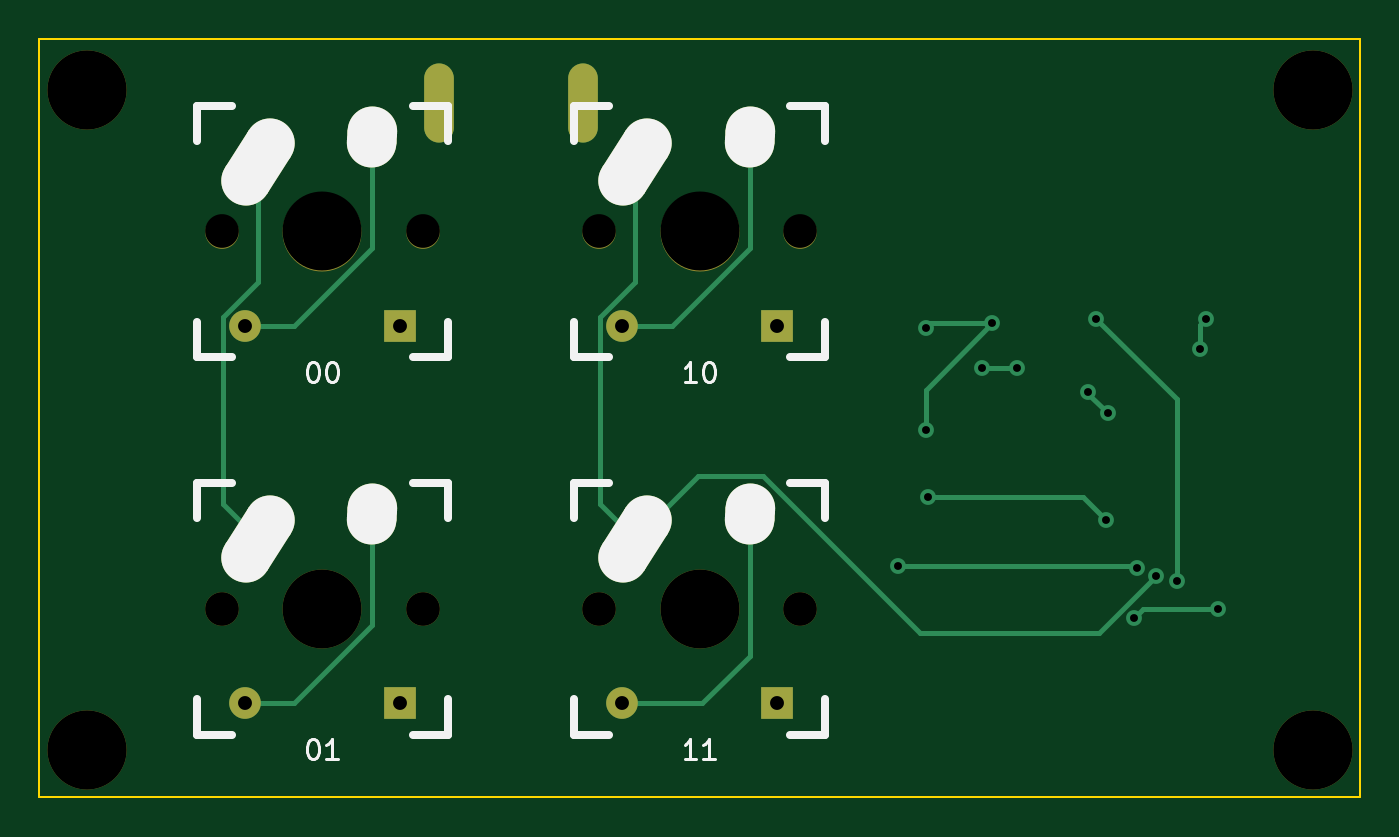
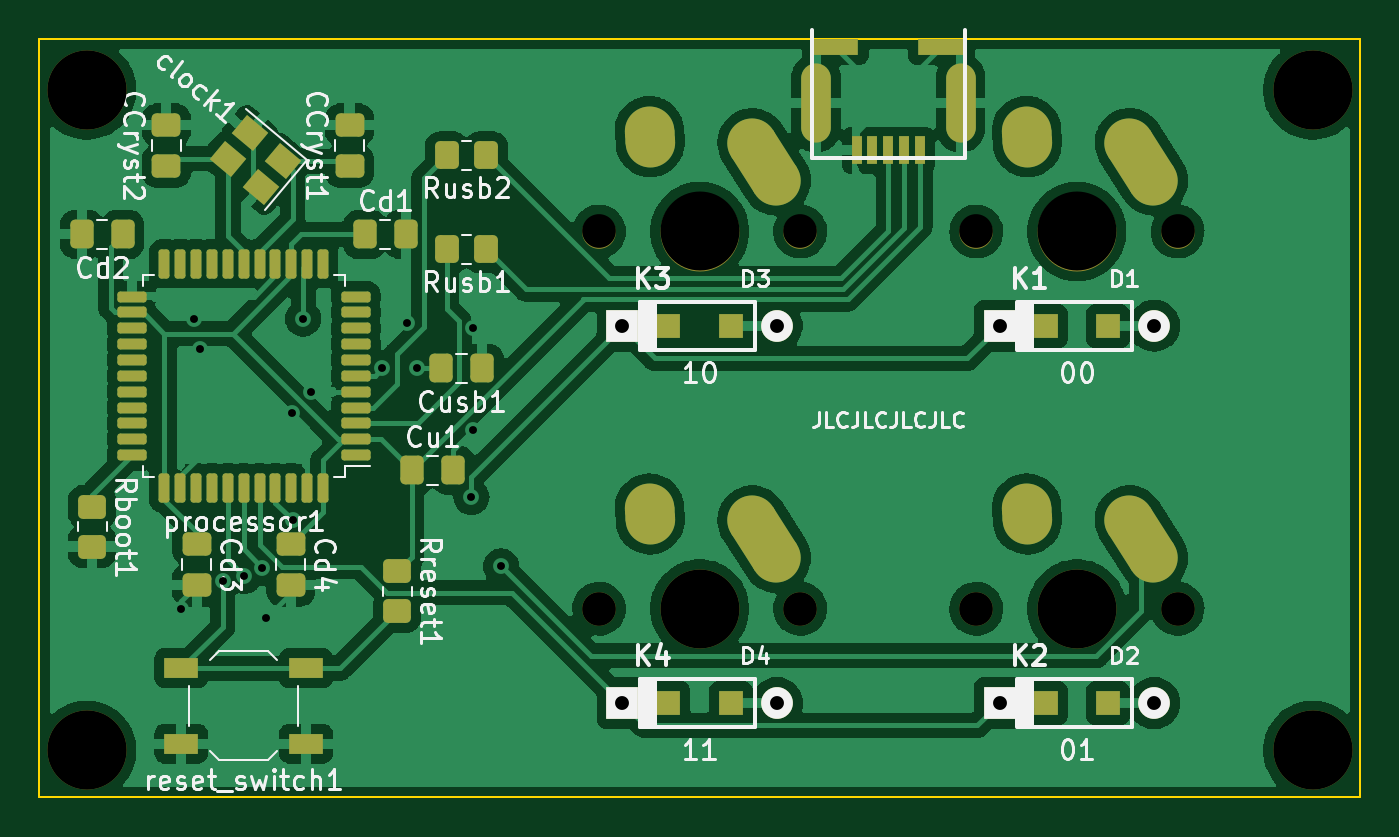
Circuit board: 11 layer files. Board 66.7 x 38.3 mm.
- bottom_copper: macropadfr-B_Cu.gbl (182113 bytes)
- bottom_mask: macropadfr-B_Mask.gbs (6787 bytes)
- paste: macropadfr-B_Paste.gbp (5089 bytes)
- bottom_silk: macropadfr-B_Silkscreen.gbo (39746 bytes)
- outline: macropadfr-Edge_Cuts.gm1 (691 bytes)
- top_copper: macropadfr-F_Cu.gtl (5362 bytes)
- top_mask: macropadfr-F_Mask.gts (2372 bytes)
- paste: macropadfr-F_Paste.gtp (457 bytes)
- top_silk: macropadfr-F_Silkscreen.gto (5861 bytes)
- drill: macropadfr-NPTH.drl (705 bytes)
- drill: macropadfr-PTH.drl (1351 bytes)

=== bottom_copper: macropadfr-B_Cu.gbl (182113 bytes, source omitted) ===
=== bottom_mask: macropadfr-B_Mask.gbs (6787 bytes, source withheld) ===
=== paste: macropadfr-B_Paste.gbp (5089 bytes, source withheld) ===
=== bottom_silk: macropadfr-B_Silkscreen.gbo (39746 bytes, source omitted) ===
=== outline: macropadfr-Edge_Cuts.gm1 ===
%TF.GenerationSoftware,KiCad,Pcbnew,(6.0.2)*%
%TF.CreationDate,2022-04-17T22:42:43-04:00*%
%TF.ProjectId,macropadfr,6d616372-6f70-4616-9466-722e6b696361,rev?*%
%TF.SameCoordinates,Original*%
%TF.FileFunction,Profile,NP*%
%FSLAX46Y46*%
G04 Gerber Fmt 4.6, Leading zero omitted, Abs format (unit mm)*
G04 Created by KiCad (PCBNEW (6.0.2)) date 2022-04-17 22:42:43*
%MOMM*%
%LPD*%
G01*
G04 APERTURE LIST*
%TA.AperFunction,Profile*%
%ADD10C,0.100000*%
%TD*%
G04 APERTURE END LIST*
D10*
X147637500Y-73597500D02*
X214312500Y-73597500D01*
X214312500Y-73597500D02*
X214312500Y-111918750D01*
X214312500Y-111918750D02*
X147637500Y-111918750D01*
X147637500Y-111918750D02*
X147637500Y-73597500D01*
M02*

=== top_copper: macropadfr-F_Cu.gtl ===
%TF.GenerationSoftware,KiCad,Pcbnew,(6.0.2)*%
%TF.CreationDate,2022-04-17T22:42:43-04:00*%
%TF.ProjectId,macropadfr,6d616372-6f70-4616-9466-722e6b696361,rev?*%
%TF.SameCoordinates,Original*%
%TF.FileFunction,Copper,L1,Top*%
%TF.FilePolarity,Positive*%
%FSLAX46Y46*%
G04 Gerber Fmt 4.6, Leading zero omitted, Abs format (unit mm)*
G04 Created by KiCad (PCBNEW (6.0.2)) date 2022-04-17 22:42:43*
%MOMM*%
%LPD*%
G01*
G04 APERTURE LIST*
G04 Aperture macros list*
%AMHorizOval*
0 Thick line with rounded ends*
0 $1 width*
0 $2 $3 position (X,Y) of the first rounded end (center of the circle)*
0 $4 $5 position (X,Y) of the second rounded end (center of the circle)*
0 Add line between two ends*
20,1,$1,$2,$3,$4,$5,0*
0 Add two circle primitives to create the rounded ends*
1,1,$1,$2,$3*
1,1,$1,$4,$5*%
G04 Aperture macros list end*
%TA.AperFunction,ComponentPad*%
%ADD10HorizOval,2.500000X-0.604462X-0.948815X0.604462X0.948815X0*%
%TD*%
%TA.AperFunction,ComponentPad*%
%ADD11HorizOval,2.500000X-0.019724X-0.289328X0.019724X0.289328X0*%
%TD*%
%TA.AperFunction,ComponentPad*%
%ADD12R,1.600000X1.600000*%
%TD*%
%TA.AperFunction,ComponentPad*%
%ADD13C,1.600000*%
%TD*%
%TA.AperFunction,ComponentPad*%
%ADD14O,1.500000X4.000000*%
%TD*%
%TA.AperFunction,ViaPad*%
%ADD15C,0.800000*%
%TD*%
%TA.AperFunction,Conductor*%
%ADD16C,0.250000*%
%TD*%
G04 APERTURE END LIST*
D10*
%TO.P,K1,1*%
%TO.N,/col0*%
X158670000Y-79823750D03*
D11*
%TO.P,K1,2*%
%TO.N,/toD1*%
X164445000Y-78553750D03*
%TD*%
D10*
%TO.P,K4,1*%
%TO.N,/col1*%
X177720000Y-98873750D03*
D11*
%TO.P,K4,2*%
%TO.N,/toD4*%
X183495000Y-97603750D03*
%TD*%
D10*
%TO.P,K3,1*%
%TO.N,/col1*%
X177720000Y-79823750D03*
D11*
%TO.P,K3,2*%
%TO.N,/toD2*%
X183495000Y-78553750D03*
%TD*%
D10*
%TO.P,K2,1*%
%TO.N,/col0*%
X158670000Y-98873750D03*
D11*
%TO.P,K2,2*%
%TO.N,/toD3*%
X164445000Y-97603750D03*
%TD*%
D12*
%TO.P,D3,1,K*%
%TO.N,/row0*%
X184875000Y-88106250D03*
D13*
%TO.P,D3,2,A*%
%TO.N,/toD2*%
X177075000Y-88106250D03*
%TD*%
D12*
%TO.P,D2,1,K*%
%TO.N,/row1*%
X165825000Y-107156250D03*
D13*
%TO.P,D2,2,A*%
%TO.N,/toD3*%
X158025000Y-107156250D03*
%TD*%
D14*
%TO.P,Micro_USB1,6,SHIELD*%
%TO.N,GND*%
X175100000Y-76850000D03*
X167800000Y-76850000D03*
%TD*%
D12*
%TO.P,D4,1,K*%
%TO.N,/row1*%
X184875000Y-107156250D03*
D13*
%TO.P,D4,2,A*%
%TO.N,/toD4*%
X177075000Y-107156250D03*
%TD*%
D12*
%TO.P,D1,1,K*%
%TO.N,/row0*%
X165825000Y-88106250D03*
D13*
%TO.P,D1,2,A*%
%TO.N,/toD1*%
X158025000Y-88106250D03*
%TD*%
D15*
%TO.N,/row0*%
X192500000Y-96750000D03*
X201512299Y-97931750D03*
%TO.N,/col0*%
X191000000Y-100250000D03*
X203068546Y-100318545D03*
%TO.N,/col1*%
X204000000Y-100750000D03*
%TO.N,Net-(Rreset1-Pad2)*%
X205056750Y-101000000D03*
X201000000Y-87750000D03*
%TO.N,Net-(Cusb1-Pad2)*%
X195250000Y-90250000D03*
X197000000Y-90250000D03*
%TO.N,GND*%
X192400980Y-88207253D03*
X201570333Y-92500333D03*
X192406454Y-93343545D03*
X195756039Y-87981441D03*
X206220000Y-89290000D03*
X207168750Y-102393750D03*
X206520000Y-87778356D03*
X202893549Y-102881049D03*
X200595735Y-91425735D03*
%TD*%
D16*
%TO.N,/toD1*%
X160511954Y-88106250D02*
X158025000Y-88106250D01*
X164445000Y-84173204D02*
X160511954Y-88106250D01*
X164445000Y-78553750D02*
X164445000Y-84173204D01*
%TO.N,/row0*%
X192500000Y-96750000D02*
X200274598Y-96750000D01*
X200330549Y-96750000D02*
X201512299Y-97931750D01*
X200274598Y-96750000D02*
X200330549Y-96750000D01*
%TO.N,/toD3*%
X164445000Y-97603750D02*
X164445000Y-103223204D01*
X164445000Y-103223204D02*
X160511954Y-107156250D01*
X160511954Y-107156250D02*
X158025000Y-107156250D01*
%TO.N,/toD2*%
X183495000Y-78553750D02*
X183495000Y-84173204D01*
X179561954Y-88106250D02*
X177075000Y-88106250D01*
X183495000Y-84173204D02*
X179561954Y-88106250D01*
%TO.N,/toD4*%
X183495000Y-104755000D02*
X181093750Y-107156250D01*
X183495000Y-97603750D02*
X183495000Y-104755000D01*
X181093750Y-107156250D02*
X177075000Y-107156250D01*
%TO.N,/col0*%
X156900489Y-97104239D02*
X158670000Y-98873750D01*
X156900489Y-87640461D02*
X156900489Y-97104239D01*
X203000001Y-100250000D02*
X191000000Y-100250000D01*
X203068546Y-100318545D02*
X203000001Y-100250000D01*
X158670000Y-85870950D02*
X156900489Y-87640461D01*
X158670000Y-79823750D02*
X158670000Y-85870950D01*
%TO.N,/col1*%
X177720000Y-85870950D02*
X175950489Y-87640461D01*
X175950489Y-87640461D02*
X175950489Y-97104239D01*
X184183774Y-95699190D02*
X180894560Y-95699190D01*
X175950489Y-97104239D02*
X177720000Y-98873750D01*
X204000000Y-100750000D02*
X201130829Y-103619171D01*
X177720000Y-79823750D02*
X177720000Y-85870950D01*
X201130829Y-103619171D02*
X192103755Y-103619171D01*
X192103755Y-103619171D02*
X184183774Y-95699190D01*
X180894560Y-95699190D02*
X177720000Y-98873750D01*
%TO.N,Net-(Rreset1-Pad2)*%
X205056750Y-91806750D02*
X201000000Y-87750000D01*
X205056750Y-101000000D02*
X205056750Y-91806750D01*
%TO.N,Net-(Cusb1-Pad2)*%
X195250000Y-90250000D02*
X197000000Y-90250000D01*
%TO.N,GND*%
X206220000Y-88078356D02*
X206520000Y-87778356D01*
X192406454Y-91331026D02*
X195756039Y-87981441D01*
X200595735Y-91425735D02*
X200595735Y-91525735D01*
X192400980Y-88207253D02*
X192626792Y-87981441D01*
X206220000Y-89290000D02*
X206220000Y-88078356D01*
X203380848Y-102393750D02*
X207168750Y-102393750D01*
X192626792Y-87981441D02*
X195756039Y-87981441D01*
X202893549Y-102881049D02*
X203380848Y-102393750D01*
X200595735Y-91525735D02*
X201570333Y-92500333D01*
X192406454Y-93343545D02*
X192406454Y-91331026D01*
%TD*%
M02*

=== top_mask: macropadfr-F_Mask.gts ===
%TF.GenerationSoftware,KiCad,Pcbnew,(6.0.2)*%
%TF.CreationDate,2022-04-17T22:42:43-04:00*%
%TF.ProjectId,macropadfr,6d616372-6f70-4616-9466-722e6b696361,rev?*%
%TF.SameCoordinates,Original*%
%TF.FileFunction,Soldermask,Top*%
%TF.FilePolarity,Negative*%
%FSLAX46Y46*%
G04 Gerber Fmt 4.6, Leading zero omitted, Abs format (unit mm)*
G04 Created by KiCad (PCBNEW (6.0.2)) date 2022-04-17 22:42:43*
%MOMM*%
%LPD*%
G01*
G04 APERTURE LIST*
G04 Aperture macros list*
%AMHorizOval*
0 Thick line with rounded ends*
0 $1 width*
0 $2 $3 position (X,Y) of the first rounded end (center of the circle)*
0 $4 $5 position (X,Y) of the second rounded end (center of the circle)*
0 Add line between two ends*
20,1,$1,$2,$3,$4,$5,0*
0 Add two circle primitives to create the rounded ends*
1,1,$1,$2,$3*
1,1,$1,$4,$5*%
G04 Aperture macros list end*
%ADD10C,1.701800*%
%ADD11C,3.987800*%
%ADD12HorizOval,2.500000X-0.604462X-0.948815X0.604462X0.948815X0*%
%ADD13HorizOval,2.500000X-0.019724X-0.289328X0.019724X0.289328X0*%
%ADD14C,4.000000*%
%ADD15R,1.600000X1.600000*%
%ADD16C,1.600000*%
%ADD17O,1.500000X4.000000*%
G04 APERTURE END LIST*
D10*
%TO.C,K1*%
X156845000Y-83343750D03*
X167005000Y-83343750D03*
D11*
X161925000Y-83343750D03*
D12*
X158670000Y-79823750D03*
D13*
X164445000Y-78553750D03*
%TD*%
D14*
%TO.C,*%
X150018750Y-109537500D03*
%TD*%
D10*
%TO.C,K4*%
X186055000Y-102393750D03*
D11*
X180975000Y-102393750D03*
D10*
X175895000Y-102393750D03*
D12*
X177720000Y-98873750D03*
D13*
X183495000Y-97603750D03*
%TD*%
D14*
%TO.C,REF\u002A\u002A*%
X211931250Y-76200000D03*
%TD*%
%TO.C,*%
X211931250Y-109537500D03*
%TD*%
D11*
%TO.C,K3*%
X180975000Y-83343750D03*
D10*
X175895000Y-83343750D03*
X186055000Y-83343750D03*
D12*
X177720000Y-79823750D03*
D13*
X183495000Y-78553750D03*
%TD*%
D14*
%TO.C,*%
X150018750Y-76200000D03*
%TD*%
D10*
%TO.C,K2*%
X156845000Y-102393750D03*
D11*
X161925000Y-102393750D03*
D10*
X167005000Y-102393750D03*
D12*
X158670000Y-98873750D03*
D13*
X164445000Y-97603750D03*
%TD*%
D15*
%TO.C,D3*%
X184875000Y-88106250D03*
D16*
X177075000Y-88106250D03*
%TD*%
D15*
%TO.C,D2*%
X165825000Y-107156250D03*
D16*
X158025000Y-107156250D03*
%TD*%
D17*
%TO.C,Micro_USB1*%
X175100000Y-76850000D03*
X167800000Y-76850000D03*
%TD*%
D15*
%TO.C,D4*%
X184875000Y-107156250D03*
D16*
X177075000Y-107156250D03*
%TD*%
D15*
%TO.C,D1*%
X165825000Y-88106250D03*
D16*
X158025000Y-88106250D03*
%TD*%
M02*

=== paste: macropadfr-F_Paste.gtp ===
%TF.GenerationSoftware,KiCad,Pcbnew,(6.0.2)*%
%TF.CreationDate,2022-04-17T22:42:43-04:00*%
%TF.ProjectId,macropadfr,6d616372-6f70-4616-9466-722e6b696361,rev?*%
%TF.SameCoordinates,Original*%
%TF.FileFunction,Paste,Top*%
%TF.FilePolarity,Positive*%
%FSLAX46Y46*%
G04 Gerber Fmt 4.6, Leading zero omitted, Abs format (unit mm)*
G04 Created by KiCad (PCBNEW (6.0.2)) date 2022-04-17 22:42:43*
%MOMM*%
%LPD*%
G01*
G04 APERTURE LIST*
G04 APERTURE END LIST*
M02*

=== top_silk: macropadfr-F_Silkscreen.gto ===
%TF.GenerationSoftware,KiCad,Pcbnew,(6.0.2)*%
%TF.CreationDate,2022-04-17T22:42:43-04:00*%
%TF.ProjectId,macropadfr,6d616372-6f70-4616-9466-722e6b696361,rev?*%
%TF.SameCoordinates,Original*%
%TF.FileFunction,Legend,Top*%
%TF.FilePolarity,Positive*%
%FSLAX46Y46*%
G04 Gerber Fmt 4.6, Leading zero omitted, Abs format (unit mm)*
G04 Created by KiCad (PCBNEW (6.0.2)) date 2022-04-17 22:42:43*
%MOMM*%
%LPD*%
G01*
G04 APERTURE LIST*
G04 Aperture macros list*
%AMHorizOval*
0 Thick line with rounded ends*
0 $1 width*
0 $2 $3 position (X,Y) of the first rounded end (center of the circle)*
0 $4 $5 position (X,Y) of the second rounded end (center of the circle)*
0 Add line between two ends*
20,1,$1,$2,$3,$4,$5,0*
0 Add two circle primitives to create the rounded ends*
1,1,$1,$2,$3*
1,1,$1,$4,$5*%
G04 Aperture macros list end*
%ADD10C,0.150000*%
%ADD11C,0.381000*%
%ADD12HorizOval,2.500000X-0.604462X-0.948815X0.604462X0.948815X0*%
%ADD13HorizOval,2.500000X-0.019724X-0.289328X0.019724X0.289328X0*%
G04 APERTURE END LIST*
D10*
X161401190Y-89939880D02*
X161496428Y-89939880D01*
X161591666Y-89987500D01*
X161639285Y-90035119D01*
X161686904Y-90130357D01*
X161734523Y-90320833D01*
X161734523Y-90558928D01*
X161686904Y-90749404D01*
X161639285Y-90844642D01*
X161591666Y-90892261D01*
X161496428Y-90939880D01*
X161401190Y-90939880D01*
X161305952Y-90892261D01*
X161258333Y-90844642D01*
X161210714Y-90749404D01*
X161163095Y-90558928D01*
X161163095Y-90320833D01*
X161210714Y-90130357D01*
X161258333Y-90035119D01*
X161305952Y-89987500D01*
X161401190Y-89939880D01*
X162353571Y-89939880D02*
X162448809Y-89939880D01*
X162544047Y-89987500D01*
X162591666Y-90035119D01*
X162639285Y-90130357D01*
X162686904Y-90320833D01*
X162686904Y-90558928D01*
X162639285Y-90749404D01*
X162591666Y-90844642D01*
X162544047Y-90892261D01*
X162448809Y-90939880D01*
X162353571Y-90939880D01*
X162258333Y-90892261D01*
X162210714Y-90844642D01*
X162163095Y-90749404D01*
X162115476Y-90558928D01*
X162115476Y-90320833D01*
X162163095Y-90130357D01*
X162210714Y-90035119D01*
X162258333Y-89987500D01*
X162353571Y-89939880D01*
X180784523Y-90939880D02*
X180213095Y-90939880D01*
X180498809Y-90939880D02*
X180498809Y-89939880D01*
X180403571Y-90082738D01*
X180308333Y-90177976D01*
X180213095Y-90225595D01*
X181403571Y-89939880D02*
X181498809Y-89939880D01*
X181594047Y-89987500D01*
X181641666Y-90035119D01*
X181689285Y-90130357D01*
X181736904Y-90320833D01*
X181736904Y-90558928D01*
X181689285Y-90749404D01*
X181641666Y-90844642D01*
X181594047Y-90892261D01*
X181498809Y-90939880D01*
X181403571Y-90939880D01*
X181308333Y-90892261D01*
X181260714Y-90844642D01*
X181213095Y-90749404D01*
X181165476Y-90558928D01*
X181165476Y-90320833D01*
X181213095Y-90130357D01*
X181260714Y-90035119D01*
X181308333Y-89987500D01*
X181403571Y-89939880D01*
X180784523Y-109989880D02*
X180213095Y-109989880D01*
X180498809Y-109989880D02*
X180498809Y-108989880D01*
X180403571Y-109132738D01*
X180308333Y-109227976D01*
X180213095Y-109275595D01*
X181736904Y-109989880D02*
X181165476Y-109989880D01*
X181451190Y-109989880D02*
X181451190Y-108989880D01*
X181355952Y-109132738D01*
X181260714Y-109227976D01*
X181165476Y-109275595D01*
X161401190Y-108989880D02*
X161496428Y-108989880D01*
X161591666Y-109037500D01*
X161639285Y-109085119D01*
X161686904Y-109180357D01*
X161734523Y-109370833D01*
X161734523Y-109608928D01*
X161686904Y-109799404D01*
X161639285Y-109894642D01*
X161591666Y-109942261D01*
X161496428Y-109989880D01*
X161401190Y-109989880D01*
X161305952Y-109942261D01*
X161258333Y-109894642D01*
X161210714Y-109799404D01*
X161163095Y-109608928D01*
X161163095Y-109370833D01*
X161210714Y-109180357D01*
X161258333Y-109085119D01*
X161305952Y-109037500D01*
X161401190Y-108989880D01*
X162686904Y-109989880D02*
X162115476Y-109989880D01*
X162401190Y-109989880D02*
X162401190Y-108989880D01*
X162305952Y-109132738D01*
X162210714Y-109227976D01*
X162115476Y-109275595D01*
%TO.C,*%
D11*
%TO.C,K1*%
X168275000Y-87915750D02*
X168275000Y-89693750D01*
X155575000Y-76993750D02*
X157353000Y-76993750D01*
X157353000Y-89693750D02*
X155575000Y-89693750D01*
X168275000Y-76993750D02*
X168275000Y-78771750D01*
X155575000Y-78771750D02*
X155575000Y-76993750D01*
X166497000Y-76993750D02*
X168275000Y-76993750D01*
X155575000Y-89693750D02*
X155575000Y-87915750D01*
X168275000Y-89693750D02*
X166497000Y-89693750D01*
%TO.C,K4*%
X174625000Y-96043750D02*
X176403000Y-96043750D01*
X174625000Y-108743750D02*
X174625000Y-106965750D01*
X187325000Y-96043750D02*
X187325000Y-97821750D01*
X185547000Y-96043750D02*
X187325000Y-96043750D01*
X176403000Y-108743750D02*
X174625000Y-108743750D01*
X174625000Y-97821750D02*
X174625000Y-96043750D01*
X187325000Y-108743750D02*
X185547000Y-108743750D01*
X187325000Y-106965750D02*
X187325000Y-108743750D01*
%TO.C,K3*%
X185547000Y-76993750D02*
X187325000Y-76993750D01*
X187325000Y-89693750D02*
X185547000Y-89693750D01*
X174625000Y-76993750D02*
X176403000Y-76993750D01*
X176403000Y-89693750D02*
X174625000Y-89693750D01*
X174625000Y-89693750D02*
X174625000Y-87915750D01*
X187325000Y-87915750D02*
X187325000Y-89693750D01*
X174625000Y-78771750D02*
X174625000Y-76993750D01*
X187325000Y-76993750D02*
X187325000Y-78771750D01*
%TO.C,K2*%
X166497000Y-96043750D02*
X168275000Y-96043750D01*
X155575000Y-108743750D02*
X155575000Y-106965750D01*
X155575000Y-96043750D02*
X157353000Y-96043750D01*
X168275000Y-108743750D02*
X166497000Y-108743750D01*
X155575000Y-97821750D02*
X155575000Y-96043750D01*
X157353000Y-108743750D02*
X155575000Y-108743750D01*
X168275000Y-106965750D02*
X168275000Y-108743750D01*
X168275000Y-96043750D02*
X168275000Y-97821750D01*
%TD*%
D12*
%TO.C,K1*%
X158670000Y-79823750D03*
D13*
X164445000Y-78553750D03*
%TD*%
D12*
%TO.C,K4*%
X177720000Y-98873750D03*
D13*
X183495000Y-97603750D03*
%TD*%
D12*
%TO.C,K3*%
X177720000Y-79823750D03*
D13*
X183495000Y-78553750D03*
%TD*%
D12*
%TO.C,K2*%
X158670000Y-98873750D03*
D13*
X164445000Y-97603750D03*
%TD*%
M02*

=== drill: macropadfr-NPTH.drl ===
M48
; DRILL file {KiCad (6.0.2)} date Sun Apr 17 22:42:49 2022
; FORMAT={-:-/ absolute / inch / decimal}
; #@! TF.CreationDate,2022-04-17T22:42:49-04:00
; #@! TF.GenerationSoftware,Kicad,Pcbnew,(6.0.2)
; #@! TF.FileFunction,NonPlated,1,2,NPTH
FMAT,2
INCH
; #@! TA.AperFunction,NonPlated,NPTH,ComponentDrill
T1C0.0670
; #@! TA.AperFunction,NonPlated,NPTH,ComponentDrill
T2C0.1570
; #@! TA.AperFunction,NonPlated,NPTH,ComponentDrill
T3C0.1575
%
G90
G05
T1
X6.175Y-3.2812
X6.175Y-4.0312
X6.575Y-3.2812
X6.575Y-4.0312
X6.925Y-3.2812
X6.925Y-4.0312
X7.325Y-3.2812
X7.325Y-4.0312
T2
X6.375Y-3.2812
X6.375Y-4.0312
X7.125Y-3.2812
X7.125Y-4.0312
T3
X5.9062Y-3.0
X5.9062Y-4.3125
X8.3438Y-3.0
X8.3438Y-4.3125
T0
M30

=== drill: macropadfr-PTH.drl ===
M48
; DRILL file {KiCad (6.0.2)} date Sun Apr 17 22:42:49 2022
; FORMAT={-:-/ absolute / inch / decimal}
; #@! TF.CreationDate,2022-04-17T22:42:49-04:00
; #@! TF.GenerationSoftware,Kicad,Pcbnew,(6.0.2)
; #@! TF.FileFunction,Plated,1,2,PTH
FMAT,2
INCH
; #@! TA.AperFunction,Plated,PTH,ViaDrill
T1C0.0157
; #@! TA.AperFunction,Plated,PTH,ComponentDrill
T2C0.0276
; #@! TA.AperFunction,Plated,PTH,ComponentDrill
T3C0.0591
%
G90
G05
T1
X7.5197Y-3.9469
X7.5748Y-3.4727
X7.5751Y-3.6749
X7.5787Y-3.8091
X7.687Y-3.5531
X7.7069Y-3.4638
X7.7559Y-3.5531
X7.8975Y-3.5994
X7.9134Y-3.4547
X7.9336Y-3.8556
X7.9358Y-3.6417
X7.9879Y-4.0504
X7.9948Y-3.9495
X8.0315Y-3.9665
X8.0731Y-3.9764
X8.1189Y-3.5154
X8.1307Y-3.4558
X8.1562Y-4.0312
T2
X6.2215Y-3.4688
X6.2215Y-4.2188
X6.5285Y-3.4688
X6.5285Y-4.2188
X6.9715Y-3.4688
X6.9715Y-4.2188
X7.2785Y-3.4688
X7.2785Y-4.2188
T2
G00X6.6063Y-2.9764
M15
G01X6.6063Y-3.0748
M16
G05
G00X6.8937Y-2.9764
M15
G01X6.8937Y-3.0748
M16
G05
T3
G00X6.2706Y-3.1053
M15
G01X6.2231Y-3.18
M16
G05
G00X6.2706Y-3.8553
M15
G01X6.2231Y-3.93
M16
G05
G00X6.475Y-3.0813
M15
G01X6.4734Y-3.1041
M16
G05
G00X6.475Y-3.8313
M15
G01X6.4734Y-3.8541
M16
G05
G00X7.0206Y-3.1053
M15
G01X6.9731Y-3.18
M16
G05
G00X7.0206Y-3.8553
M15
G01X6.9731Y-3.93
M16
G05
G00X7.225Y-3.0813
M15
G01X7.2234Y-3.1041
M16
G05
G00X7.225Y-3.8313
M15
G01X7.2234Y-3.8541
M16
G05
T0
M30

